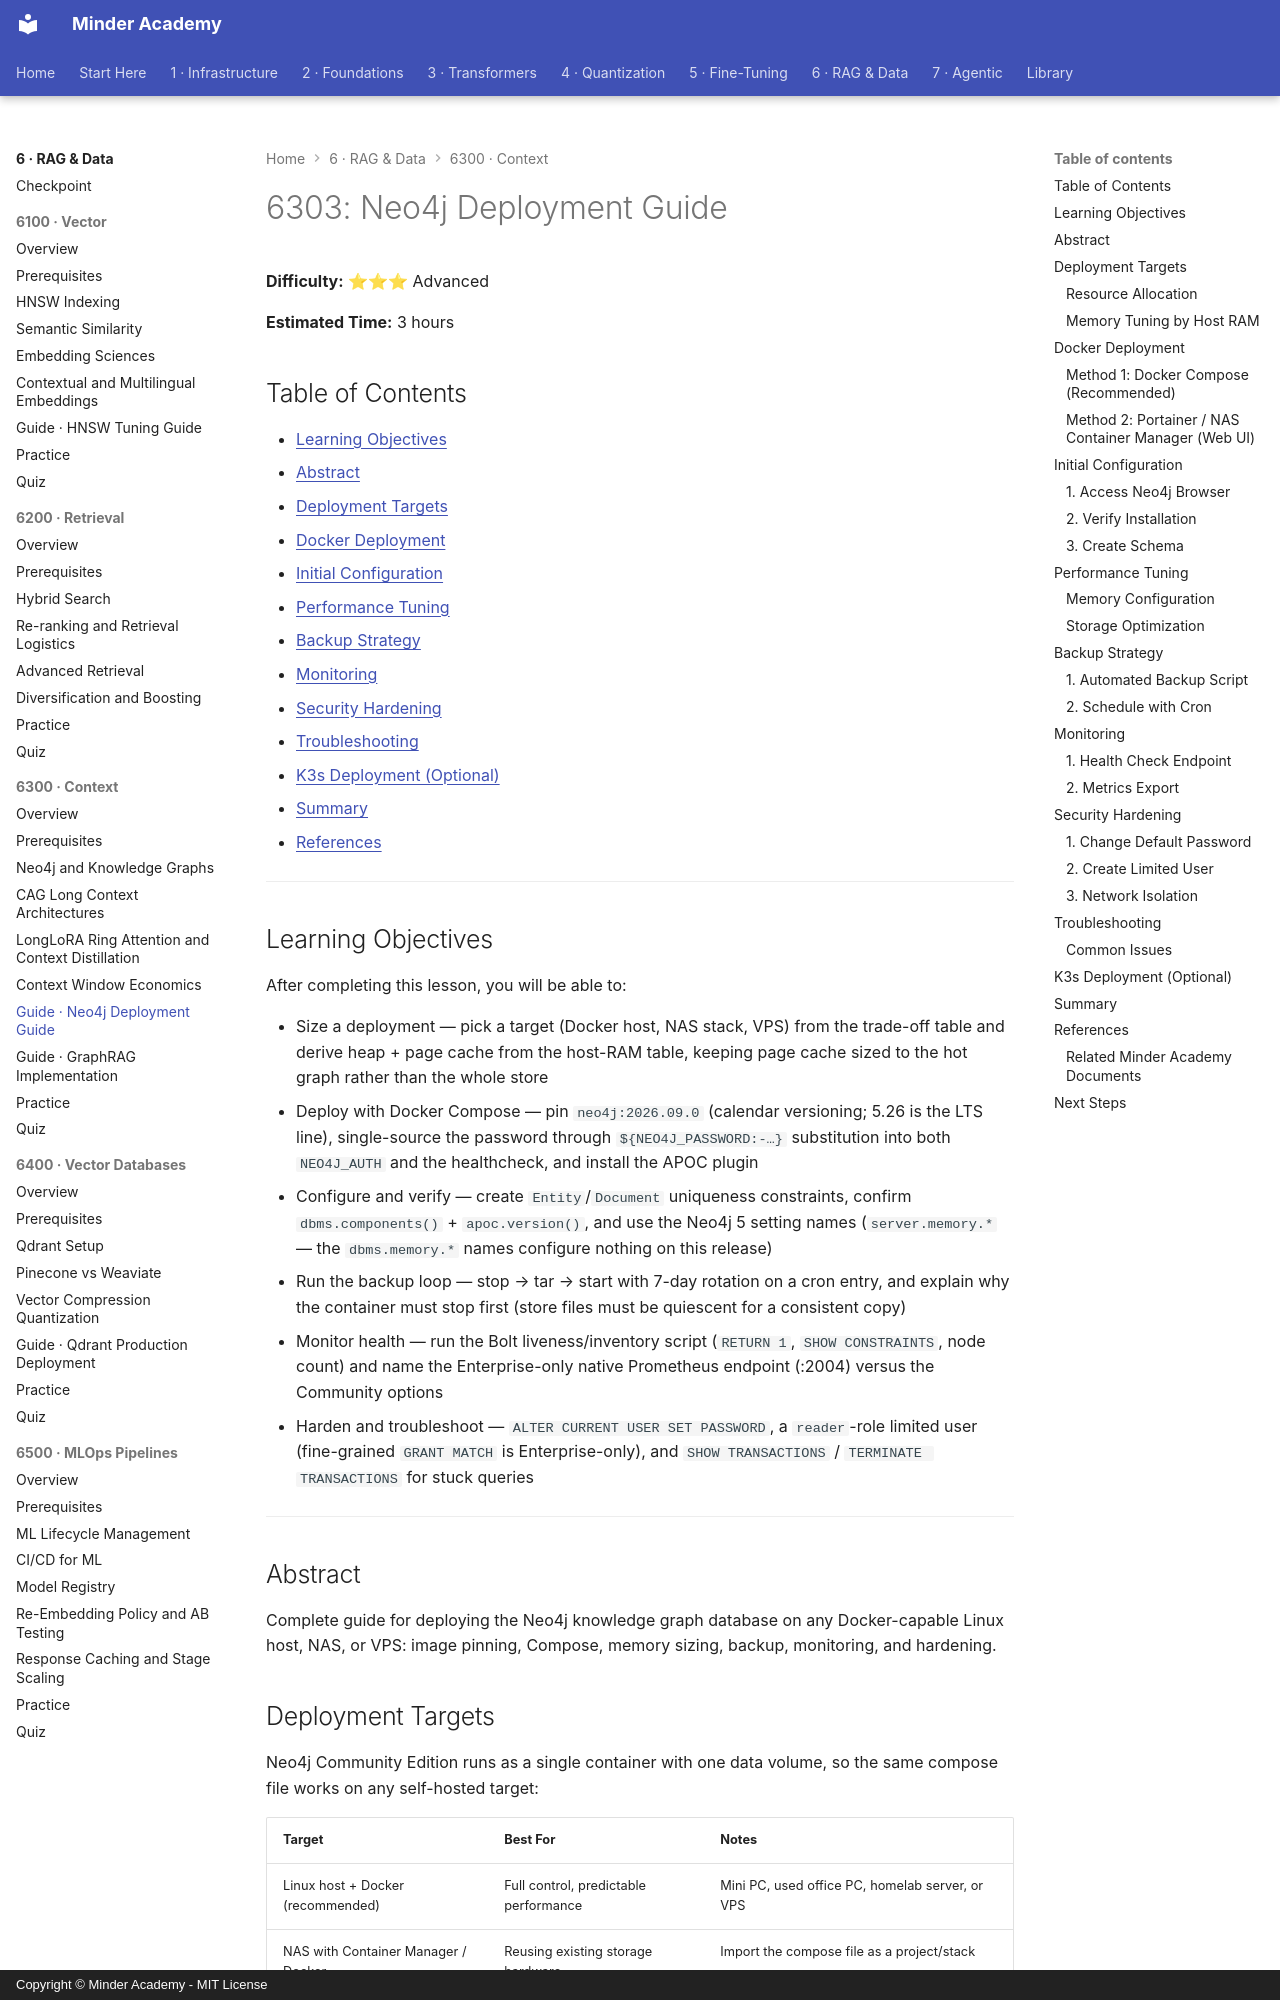

repository: minderhq/academy · page: phases/phase6-rag/6300-context/guides/6303-Neo4j-Deployment-Guide/index.html · generator: mkdocs · copyright: Copyright © Minder Academy - MIT License

---
Document ID: 6303
Title: "6303: Neo4j Deployment Guide"
Phase: 6
Module: 6300
Last Updated: 2026-10-17
Status: Complete
Difficulty: Advanced
Estimated Time: 3 hours
Prerequisites: See module README
Related: See module README
Tags: ['rag', 'neo4j', 'deployment', 'docker']
---

# 6303: Neo4j Deployment Guide

**Difficulty:** ⭐⭐⭐ Advanced

**Estimated Time:** 3 hours

## Table of Contents

- [Learning Objectives](#learning-objectives)
- [Abstract](#abstract)
- [Deployment Targets](#deployment-targets)
- [Docker Deployment](#docker-deployment)
- [Initial Configuration](#initial-configuration)
- [Performance Tuning](#performance-tuning)
- [Backup Strategy](#backup-strategy)
- [Monitoring](#monitoring)
- [Security Hardening](#security-hardening)
- [Troubleshooting](#troubleshooting)
- [K3s Deployment (Optional)](#k3s-deployment-optional)
- [Summary](#summary)
- [References](#references)

---

## Learning Objectives

After completing this lesson, you will be able to:

- Size a deployment — pick a target (Docker host, NAS stack, VPS) from the trade-off table and derive heap + page cache from the host-RAM table, keeping page cache sized to the hot graph rather than the whole store
- Deploy with Docker Compose — pin `neo4j:2026.09.0` (calendar versioning; 5.26 is the LTS line), single-source the password through `${NEO4J_PASSWORD:-…}` substitution into both `NEO4J_AUTH` and the healthcheck, and install the APOC plugin
- Configure and verify — create `Entity`/`Document` uniqueness constraints, confirm `dbms.components()` + `apoc.version()`, and use the Neo4j 5 setting names (`server.memory.*` — the `dbms.memory.*` names configure nothing on this release)
- Run the backup loop — stop → tar → start with 7-day rotation on a cron entry, and explain why the container must stop first (store files must be quiescent for a consistent copy)
- Monitor health — run the Bolt liveness/inventory script (`RETURN 1`, `SHOW CONSTRAINTS`, node count) and name the Enterprise-only native Prometheus endpoint (:2004) versus the Community options
- Harden and troubleshoot — `ALTER CURRENT USER SET PASSWORD`, a `reader`-role limited user (fine-grained `GRANT MATCH` is Enterprise-only), and `SHOW TRANSACTIONS` / `TERMINATE TRANSACTIONS` for stuck queries

---

## Abstract
Complete guide for deploying the Neo4j knowledge graph database on any Docker-capable Linux host, NAS, or VPS: image pinning, Compose, memory sizing, backup, monitoring, and hardening.
